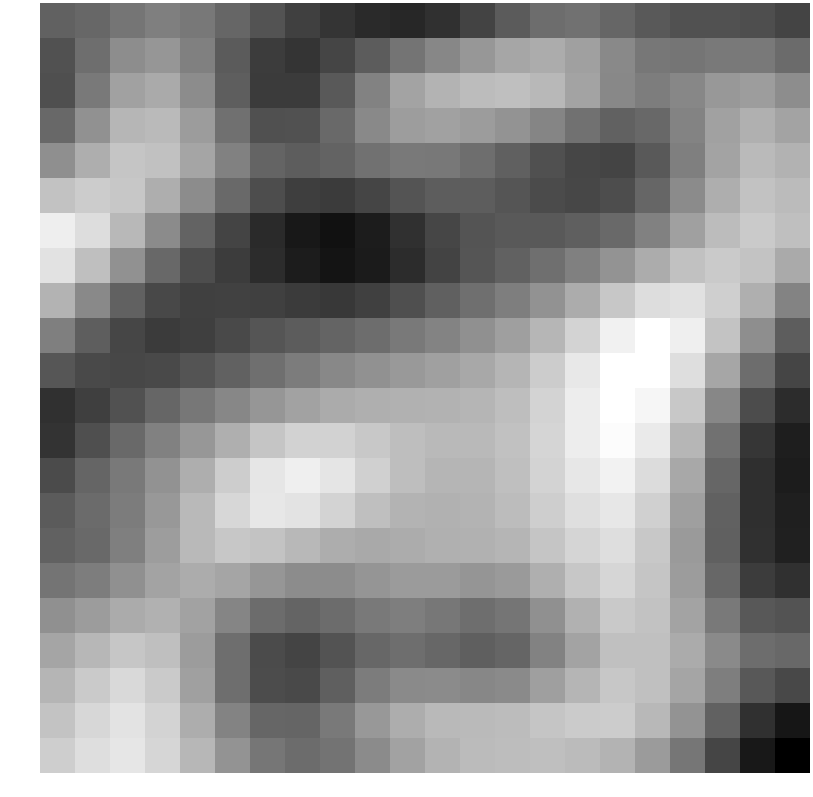

Source data for this figure (header and first rows):
-1.576552, -1.467271, -1.102339, -0.841605, -1.017691, -1.479409, -1.971641, -2.443229, -2.752675, -3.014310, -3.076500, -2.827449, -2.361036, -1.750857, -1.291722, -1.205193, -1.479979, -1.809732, -1.980672, -1.998875, -2.080296, -2.343936
-2.027, -1.274, -0.4994, -0.2628, -0.8217, -1.753, -2.518, -2.722, -2.332, -1.738, -1.135, -0.6494, -0.2259, 0.1522, 0.2894, -0.002968, -0.5963, -1.037, -1.107, -0.9682, -0.986, -1.363
-2.068, -0.9823, 0.01591, 0.2408, -0.5134, -1.686, -2.584, -2.581, -1.797, -0.7624, 0.07032, 0.486, 0.7057, 0.7891, 0.6102, 0.06337, -0.6191, -0.8937, -0.6444, -0.2134, -0.07146, -0.476
-1.43, -0.3738, 0.5589, 0.6698, -0.1005, -1.219, -2.053, -2.023, -1.398, -0.5884, -0.07035, 0.012, -0.1074, -0.3324, -0.702, -1.189, -1.594, -1.429, -0.7444, 0.03102, 0.4152, 0.09808
-0.4258, 0.3425, 0.9309, 0.8283, 0.1285, -0.803, -1.53, -1.704, -1.549, -1.188, -0.9752, -1.032, -1.266, -1.637, -2.031, -2.308, -2.343, -1.799, -0.8472, 0.1097, 0.6577, 0.4543
0.8711, 1.105, 0.9796, 0.3496, -0.5229, -1.401, -2.119, -2.503, -2.589, -2.313, -1.944, -1.714, -1.698, -1.919, -2.166, -2.26, -2.114, -1.473, -0.548, 0.3426, 0.866, 0.6719
1.975, 1.538, 0.616, -0.5491, -1.565, -2.353, -3.011, -3.479, -3.652, -3.363, -2.823, -2.285, -1.934, -1.825, -1.779, -1.651, -1.401, -0.7816, -0.005801, 0.7053, 1.073, 0.7948
1.686, 0.7802, -0.3741, -1.433, -2.114, -2.546, -2.958, -3.367, -3.579, -3.39, -2.929, -2.362, -1.905, -1.571, -1.245, -0.8153, -0.3361, 0.3109, 0.8272, 1.059, 0.9061, 0.2481
0.4906, -0.5791, -1.574, -2.25, -2.453, -2.436, -2.447, -2.577, -2.617, -2.439, -2.077, -1.645, -1.259, -0.8633, -0.3618, 0.3033, 0.9776, 1.556, 1.66, 1.204, 0.3672, -0.7288
-0.8345, -1.675, -2.293, -2.588, -2.482, -2.2, -1.917, -1.735, -1.526, -1.297, -1.004, -0.7155, -0.421, -0.03902, 0.5597, 1.321, 2.05, 2.408, 2, 0.896, -0.4542, -1.704
-1.898, -2.184, -2.277, -2.195, -1.93, -1.594, -1.241, -0.9313, -0.6253, -0.3886, -0.1773, -0.003100, 0.1965, 0.525, 1.123, 1.837, 2.423, 2.428, 1.579, 0.141, -1.313, -2.325
-2.83, -2.484, -1.986, -1.49, -1.047, -0.636, -0.2603, 0.05145, 0.2658, 0.3655, 0.4193, 0.4628, 0.5323, 0.7643, 1.304, 1.952, 2.427, 2.177, 1.02, -0.6389, -2.149, -2.939
-2.783, -2.079, -1.399, -0.7968, -0.2316, 0.374, 0.9263, 1.269, 1.271, 1.023, 0.7653, 0.6362, 0.6274, 0.836, 1.354, 1.946, 2.33, 1.89, 0.5586, -1.196, -2.693, -3.306
-2.169, -1.51, -0.9623, -0.3539, 0.3607, 1.152, 1.785, 2.008, 1.754, 1.209, 0.7494, 0.5362, 0.5379, 0.7767, 1.294, 1.815, 2.091, 1.534, 0.1979, -1.488, -2.883, -3.365
-1.76, -1.361, -0.9155, -0.2066, 0.644, 1.395, 1.806, 1.735, 1.315, 0.795, 0.4923, 0.4237, 0.4901, 0.7179, 1.18, 1.609, 1.811, 1.217, -0.04141, -1.604, -2.892, -3.29
-1.621, -1.368, -0.8567, -0.07499, 0.6407, 0.9782, 0.9222, 0.5963, 0.3149, 0.2275, 0.3075, 0.4091, 0.4172, 0.5419, 0.9303, 1.342, 1.563, 1.007, -0.1653, -1.635, -2.862, -3.23
-1.119, -0.8882, -0.4163, 0.09254, 0.3115, 0.1127, -0.2468, -0.5185, -0.5018, -0.2748, -0.1336, -0.1442, -0.2766, -0.1505, 0.3726, 0.9773, 1.364, 0.9443, -0.1021, -1.446, -2.554, -2.838
-0.4242, -0.1179, 0.2826, 0.4224, 0.04147, -0.6989, -1.332, -1.54, -1.319, -0.9629, -0.8791, -1.052, -1.27, -1.111, -0.4125, 0.422, 1.046, 0.8734, 0.08982, -0.9733, -1.84, -1.976
0.1274, 0.5757, 0.9569, 0.7732, -0.1164, -1.287, -2.169, -2.351, -1.972, -1.452, -1.281, -1.46, -1.653, -1.506, -0.7674, 0.1009, 0.8144, 0.8172, 0.2684, -0.5699, -1.305, -1.437
0.5356, 1.07, 1.438, 1.077, -0.003739, -1.272, -2.146, -2.193, -1.656, -0.9281, -0.5522, -0.5402, -0.6396, -0.5618, -0.03163, 0.5407, 0.9839, 0.8051, 0.1245, -0.8712, -1.829, -2.243
0.8942, 1.393, 1.698, 1.301, 0.3337, -0.7492, -1.48, -1.496, -0.9998, -0.2153, 0.3368, 0.6199, 0.6677, 0.7082, 0.9453, 1.1, 1.122, 0.6198, -0.3222, -1.588, -2.822, -3.514
1.175, 1.576, 1.777, 1.381, 0.5778, -0.3462, -1.08, -1.329, -1.149, -0.5506, 0.04152, 0.5016, 0.689, 0.7387, 0.793, 0.6955, 0.4879, -0.1247, -1.087, -2.312, -3.476, -4.093
